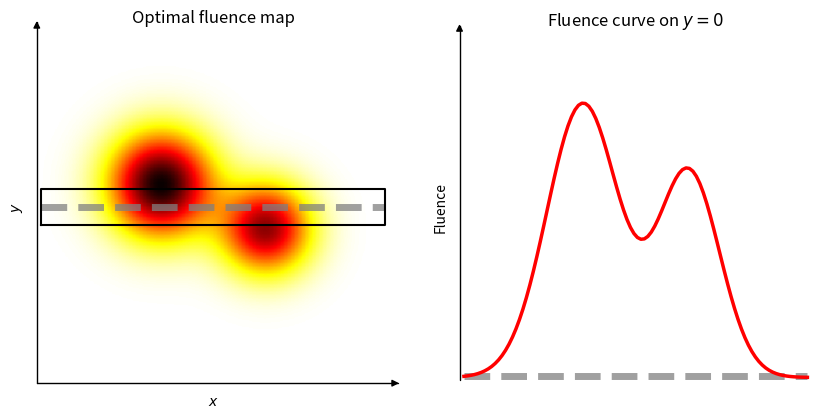
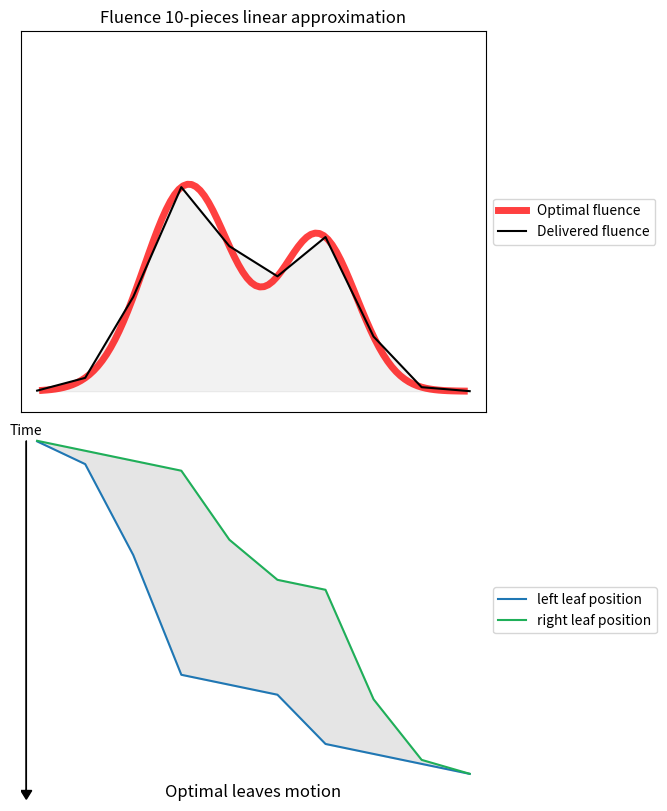
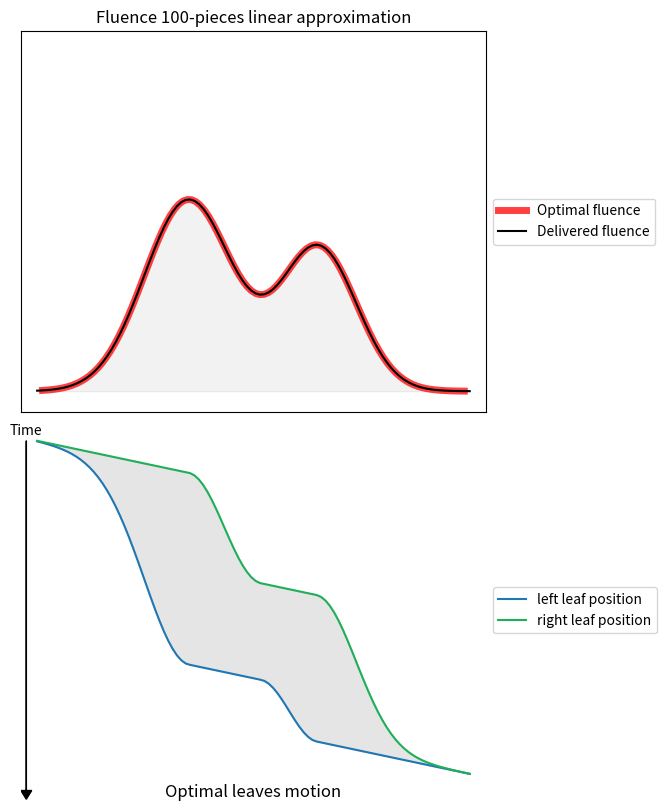

Write the Python code that produced these figures, in order.
import matplotlib.pyplot as plt
import numpy as np
from mpl_toolkits.axisartist.axislines import AxesZero
from scipy.optimize import linprog


x = np.linspace(-2,2, 100)
y = np.linspace(-2,2, 100)
X, Y = np.meshgrid(x, y)

def dist2(x, y, x0=0, y0=0):
    return (x-x0)**2 + (y-y0)**2
def bump(x, y, x0=0, y0=0, c=1):
    return np.exp(-c*dist2(x, y, x0, y0))
def flu(x, y):
    return 1.25 * bump(x, y, -0.6, 0.25, 3) + bump(x, y, 0.6, -0.25, 4)
def flux(x):
    return flu(x, 0)

Z = flu(X, Y)


plt.figure(figsize=(10, 5))

plt.subplot(1, 2, 1, axes_class=AxesZero)
plt.imshow(Z[::-1], cmap='hot_r', interpolation='hermite', extent=(-2,2,-2,2))
plt.plot([-1.95, 1.95], [0, 0], '--', color='grey', linewidth=5, alpha=0.75)
plt.plot([-1.95, 1.95, 1.95, -1.95, -1.95], [-0.2, -0.2, 0.2, 0.2, -0.2], color='black')
plt.xticks([])
plt.yticks([])
plt.ylabel('$y$')
plt.xlabel('$x$')
plt.gca().axis["left"].set_axisline_style("-|>")
plt.gca().axis["bottom"].set_axisline_style("-|>")
plt.gca().axis["top"].set_visible(False)
plt.gca().axis["right"].set_visible(False)
plt.title('Optimal fluence map')

plt.subplot(1, 2, 2, axes_class=AxesZero)
# do not draw frame
plt.gca().axis["top"].set_visible(False)
plt.gca().axis["bottom"].set_visible(False)
plt.gca().axis["right"].set_visible(False)
plt.gca().axis["left"].set_axisline_style("-|>")
# plot red fluence
xs = np.linspace(-1.95, 1.95, 100)
plt.plot([-1.95, 1.95], [0.005, 0.005], '--', color='grey', linewidth=5, alpha=0.75)
plt.plot(xs, flux(xs), color='red', linewidth=2.5)
plt.xticks([])
plt.yticks([])
plt.xlim(-2,2)
plt.ylim(-0.01, 1.3)
plt.ylabel('Fluence')
plt.xlabel('$x$')
plt.gca().set_aspect(3, adjustable='box')
plt.title('Fluence curve on $y = 0$')

# plt.savefig('_fluence_curve.pdf', bbox_inches='tight', pad_inches=0.1)
# plt.savefig('_fluence_curve.svg', bbox_inches='tight', pad_inches=0.1)
plt.show()

def leaf_sequence(fluence_values, power=1, max_speed=1):
    n = len(fluence_values)
    nb_var = 2 * n
    power_per_unit = power / (2*n)
    A = []
    b = []

    # costs
    c = np.ones(nb_var)

    # equality constraints
    for i in range(n):
        row = np.zeros(nb_var)
        row[i] = 1
        row[i + n] = -1
        A.append(row)
        b.append(fluence_values[i] / power_per_unit + 0.00001)
        
        row = np.zeros(nb_var)
        row[i] = -1
        row[i + n] = 1
        A.append(row)
        b.append(-fluence_values[i] / power_per_unit)

    # positive time constraints
    for i in range(nb_var):
        row = np.zeros(nb_var)
        row[i] = -1
        A.append(row)
        b.append(0)

    # max velocity constraints
    for i in range(n - 1):
        # left leafs
        row = np.zeros(nb_var)
        row[i] = 1
        row[i + 1] = -1
        A.append(row)
        b.append(-1 / max_speed)
        
        # right leafs
        row = np.zeros(nb_var)
        row[n + i] = 1
        row[n + i + 1] = -1
        A.append(row)
        b.append(-1 / max_speed)

    # no backward constraints
    for i in range(n - 1):
        # left leafs
        row = np.zeros(nb_var)
        row[i] = 1
        row[i + 1] = -1
        A.append(row)
        b.append(0)
        
        # right leafs
        row = np.zeros(nb_var)
        row[n + i] = 1
        row[n + i + 1] = -1
        A.append(row)
        b.append(0)

    A = np.array(A)
    b = np.array(b)

    # solve the problem with linprog
    res = linprog(c, A_ub=A, b_ub=b, bounds=[(0, None) for _ in range(nb_var)])
    right_leaf_times = res.x[:n]
    left_leaf_times = res.x[n:]
    return left_leaf_times, right_leaf_times

# test setup
test_fluence = np.array([1, 2, 3, 2, 1, 0])
left_leaf_times, right_leaf_times = leaf_sequence(test_fluence)

print("Left Leaf Times:")
print(np.round(left_leaf_times, 2))
print("Right Leaf Times:")
print(np.round(right_leaf_times, 2))

def plot(fluence, n=7, power=1, max_speed=1, filename=None, legend=True):
    XS = np.linspace(-2, 2, n)
    YS = fluence(XS)
    left_leaf_times, right_leaf_times = leaf_sequence(YS, power, max_speed)
    plt.figure(figsize=(6, 10))
    plt.subplots_adjust(hspace=0.02)
    
    plt.subplot(2, 1, 2, axes_class=AxesZero)
    plt.plot(XS, right_leaf_times, label='left leaf position', color='#1F77B4')
    plt.plot(XS, left_leaf_times, label='right leaf position', color='#1FAF59')
    plt.fill_between(XS, left_leaf_times, right_leaf_times, alpha=0.2, color='grey')
    plt.gca().invert_yaxis()
    plt.gca().axis["top"].set_visible(False)
    plt.gca().axis["bottom"].set_visible(False)
    plt.gca().axis["right"].set_visible(False)
    plt.gca().axis["left"].set_visible(False)
    if legend:
        plt.legend(loc='center left', bbox_to_anchor=(1, 0.5))
    plt.title('Optimal leaves motion', y=-0.01)
    plt.ylabel('Time')
    y_scale = plt.gca().get_ylim()[0]
    ymin = -y_scale*0.06
    ymax = y_scale*1.03
    plt.ylim(ymax, ymin)
    plt.gca().arrow(-2.1, 0, 0, y_scale, fc='k', ec='k', lw = 1, head_width=0.1, head_length=y_scale*0.025)
    plt.gca().text(-2.1, ymin/2, 'Time', va='center', ha='center')
    plt.xlim(-2.15, 2.15)

    plt.subplot(2, 1, 1, axes_class=AxesZero)
    plt.plot(xs, flux(xs), color='red', linewidth=5, alpha=0.75, label='Optimal fluence')
    plt.plot(XS, YS,  color='black', label='Delivered fluence')
    if legend:
        plt.legend(loc='center left', bbox_to_anchor=(1, 0.5))
    plt.title(f'Fluence {n}-pieces linear approximation')
    plt.fill_between(XS, YS, np.zeros_like(YS), alpha=0.1, color='grey')
    plt.xticks([])
    plt.yticks([])
    plt.xlim(-2.15, 2.15)
    plt.ylim( ymin/(2*n), ymax/(2*n))
    # plt.ylim(0, y_scale/(2*n))

    if filename is not None:
        plt.savefig(filename, bbox_inches='tight', pad_inches=0.1)
    plt.show()


plot(flux, n=10)
plot(flux, n=100)
# plot(flux, n=10, filename='_fluence_leaf_sequencing_10.pdf', legend=False)
# plot(flux, n=100, filename='_fluence_leaf_sequencing_100.pdf', legend=False)
# plot(flux, n=10, filename='_fluence_leaf_sequencing_10.svg', legend=False)
# plot(flux, n=100, filename='_fluence_leaf_sequencing_100.svg', legend=False)
